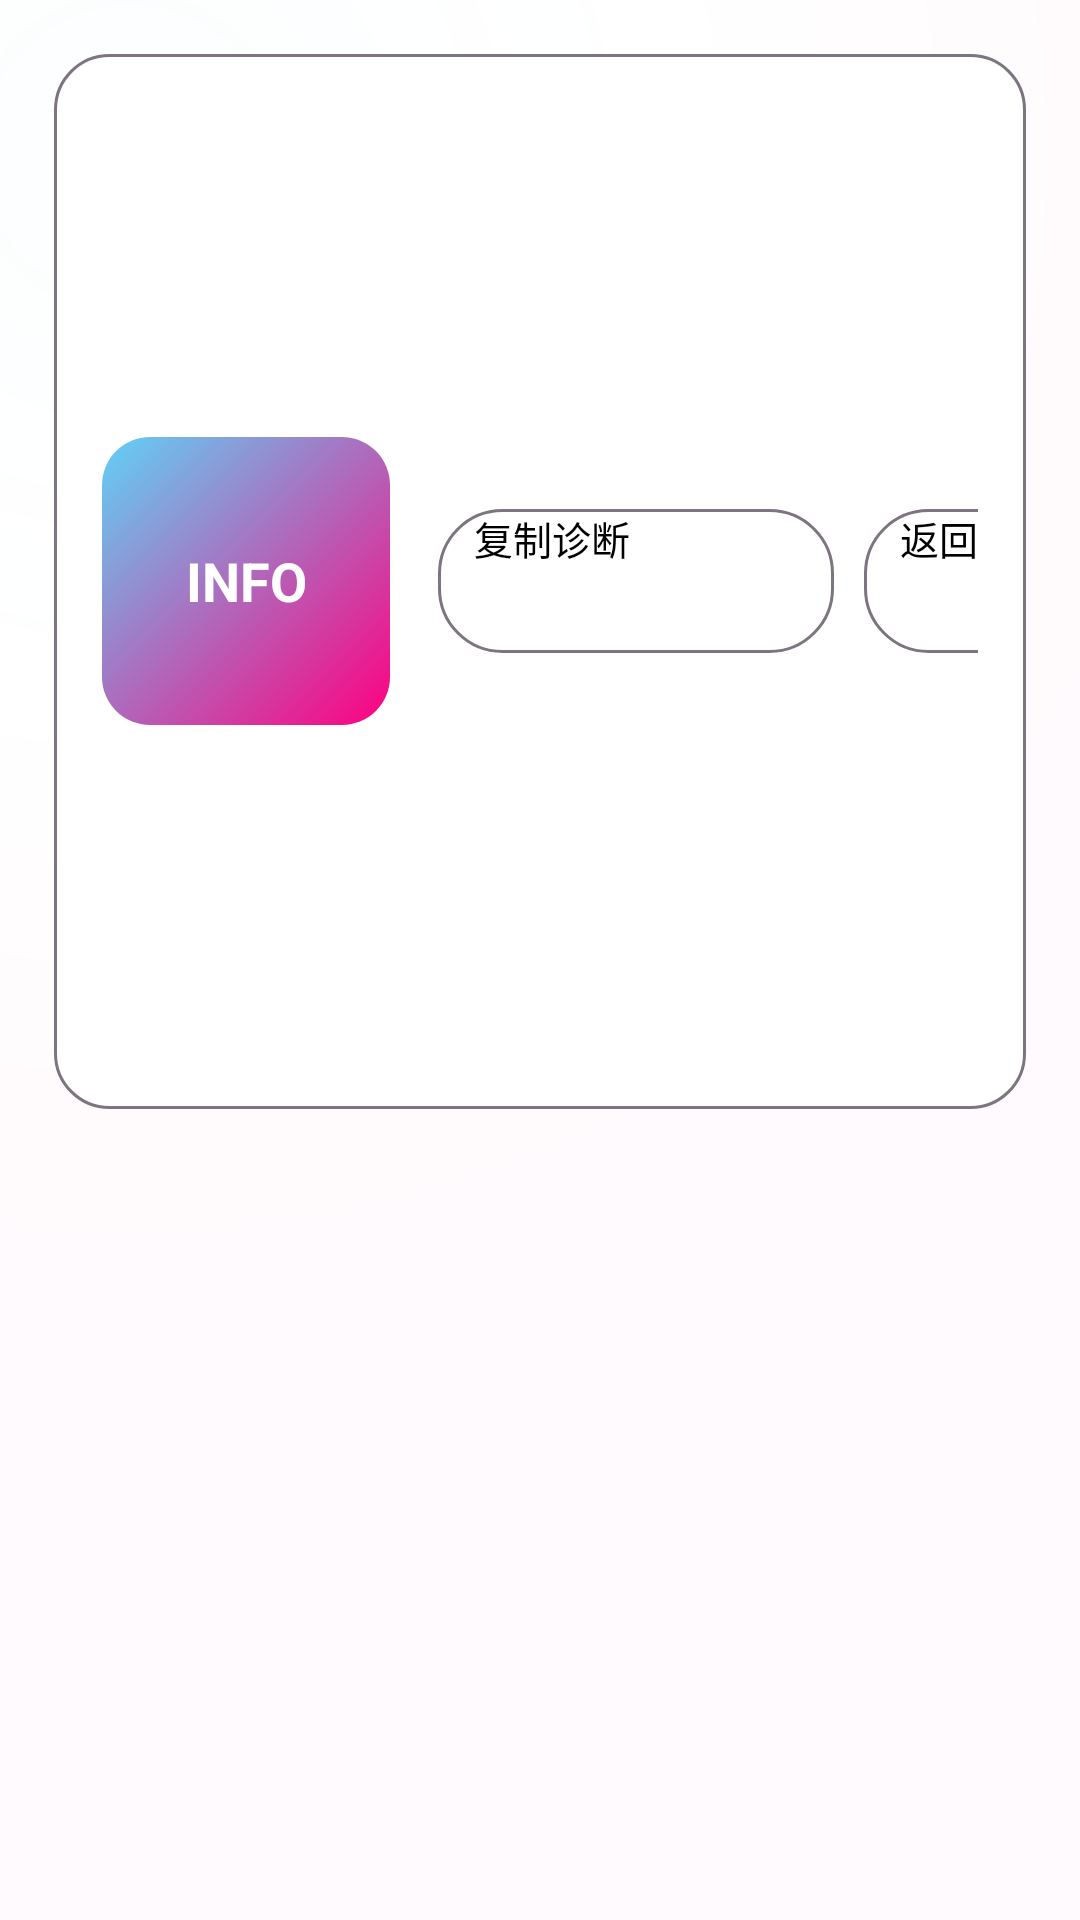

This screen was rendered from an Android layout file. Write that file and the resources it references.
<!-- AndroidManifest.xml: application theme Theme.NxEmu.Splash -->
<!-- res/layout/activity_game_management.xml -->
<?xml version="1.0" encoding="utf-8"?>
<LinearLayout xmlns:android="http://schemas.android.com/apk/res/android"
    android:id="@+id/root"
    android:layout_width="match_parent"
    android:layout_height="match_parent"
    android:background="@drawable/eden_background_gradient"
    android:orientation="vertical"
    android:padding="18dp">

    <LinearLayout
        android:id="@+id/header"
        android:layout_width="match_parent"
        android:layout_height="wrap_content"
        android:background="@drawable/eden_hero"
        android:gravity="center_vertical"
        android:orientation="horizontal"
        android:padding="16dp">

        <TextView
            android:id="@+id/badge"
            android:layout_width="96dp"
            android:layout_height="96dp"
            android:background="@drawable/eden_badge"
            android:gravity="center"
            android:text="INFO"
            android:textColor="#FFFFFFFF"
            android:textSize="18sp"
            android:textStyle="bold" />

        <LinearLayout
            android:layout_width="0dp"
            android:layout_height="wrap_content"
            android:layout_marginStart="16dp"
            android:layout_weight="1"
            android:orientation="vertical">

            <TextView
                android:id="@+id/title"
                android:layout_width="match_parent"
                android:layout_height="wrap_content"
                android:text="Game Info"
                android:textColor="@color/eden_on_background"
                android:textSize="26sp"
                android:textStyle="bold" />

            <TextView
                android:id="@+id/subtitle"
                android:layout_width="match_parent"
                android:layout_height="wrap_content"
                android:ellipsize="end"
                android:maxLines="1"
                android:paddingTop="4dp"
                android:textColor="@color/eden_on_surface_variant"
                android:textSize="13sp" />

            <TextView
                android:id="@+id/path"
                android:layout_width="match_parent"
                android:layout_height="wrap_content"
                android:ellipsize="middle"
                android:maxLines="1"
                android:paddingTop="4dp"
                android:textColor="@color/eden_on_surface_variant"
                android:textSize="12sp" />
        </LinearLayout>

        <Button
            android:id="@+id/button_copy"
            style="@style/NxEmuEdenButton"
            android:layout_width="132dp"
            android:layout_height="48dp"
            android:text="复制诊断" />

        <Button
            android:id="@+id/button_back"
            style="@style/NxEmuEdenButton"
            android:layout_width="110dp"
            android:layout_height="48dp"
            android:layout_marginStart="10dp"
            android:text="返回" />
    </LinearLayout>

    <androidx.recyclerview.widget.RecyclerView
        android:id="@+id/items_list"
        android:layout_width="match_parent"
        android:layout_height="0dp"
        android:layout_marginTop="10dp"
        android:layout_weight="1"
        android:clipToPadding="false"
        android:paddingBottom="8dp" />
</LinearLayout>
<!-- resources referenced by this layout -->
<resources>
  <color name="eden_on_background">#000000</color>
  <color name="eden_on_surface_variant">#45464F</color>
  <!-- drawable eden_background_gradient (drawable) -->
  <?xml version="1.0" encoding="utf-8"?>
  <layer-list xmlns:android="http://schemas.android.com/apk/res/android">
      <item>
          <shape android:shape="rectangle"><solid android:color="@color/eden_background" /></shape>
      </item>
      <item>
          <shape android:shape="rectangle">
              <gradient android:type="radial" android:gradientRadius="100%" android:centerX="0.12" android:centerY="0.08" android:startColor="@color/eden_secondary_transparent" android:centerColor="@color/eden_transparent" android:endColor="@color/eden_primary_transparent" />
          </shape>
      </item>
  </layer-list>
  <!-- drawable eden_badge (drawable) -->
  <?xml version="1.0" encoding="utf-8"?>
  <shape xmlns:android="http://schemas.android.com/apk/res/android" android:shape="rectangle">
      <gradient android:startColor="@color/eden_primary" android:endColor="@color/eden_secondary" android:angle="135" />
      <corners android:radius="16dp" />
  </shape>
  <!-- drawable eden_hero (drawable) -->
  <?xml version="1.0" encoding="utf-8"?>
  <shape xmlns:android="http://schemas.android.com/apk/res/android" android:shape="rectangle">
      <solid android:color="@color/eden_surface" />
      <stroke android:width="1dp" android:color="@color/eden_border" />
      <corners android:radius="18dp" />
  </shape>
  <style name="NxEmuEdenButton" parent="android:style/Widget.Material.Button">
          <item name="android:background">@drawable/eden_button</item>
          <item name="android:textColor">@color/eden_on_background</item>
          <item name="android:textAllCaps">false</item>
          <item name="android:textSize">13sp</item>
          <item name="android:paddingLeft">12dp</item>
          <item name="android:paddingRight">12dp</item>
          <item name="android:minHeight">0dp</item>
      </style>
  <color name="eden_background">#FFFFFF</color>
  <color name="eden_secondary_transparent">#0560D1F6</color>
  <color name="eden_transparent">#00000000</color>
  <color name="eden_primary_transparent">#05FF0080</color>
  <color name="eden_primary">#FF0080</color>
  <color name="eden_secondary">#60D1F6</color>
  <color name="eden_surface">#FFFFFF</color>
  <color name="eden_border">#7C757F</color>
  <!-- drawable eden_button (drawable) -->
  <?xml version="1.0" encoding="utf-8"?>
  <shape xmlns:android="http://schemas.android.com/apk/res/android" android:shape="rectangle">
      <solid android:color="@android:color/transparent" />
      <stroke android:width="1dp" android:color="@color/eden_border" />
      <corners android:radius="21dp" />
  </shape>
</resources>
